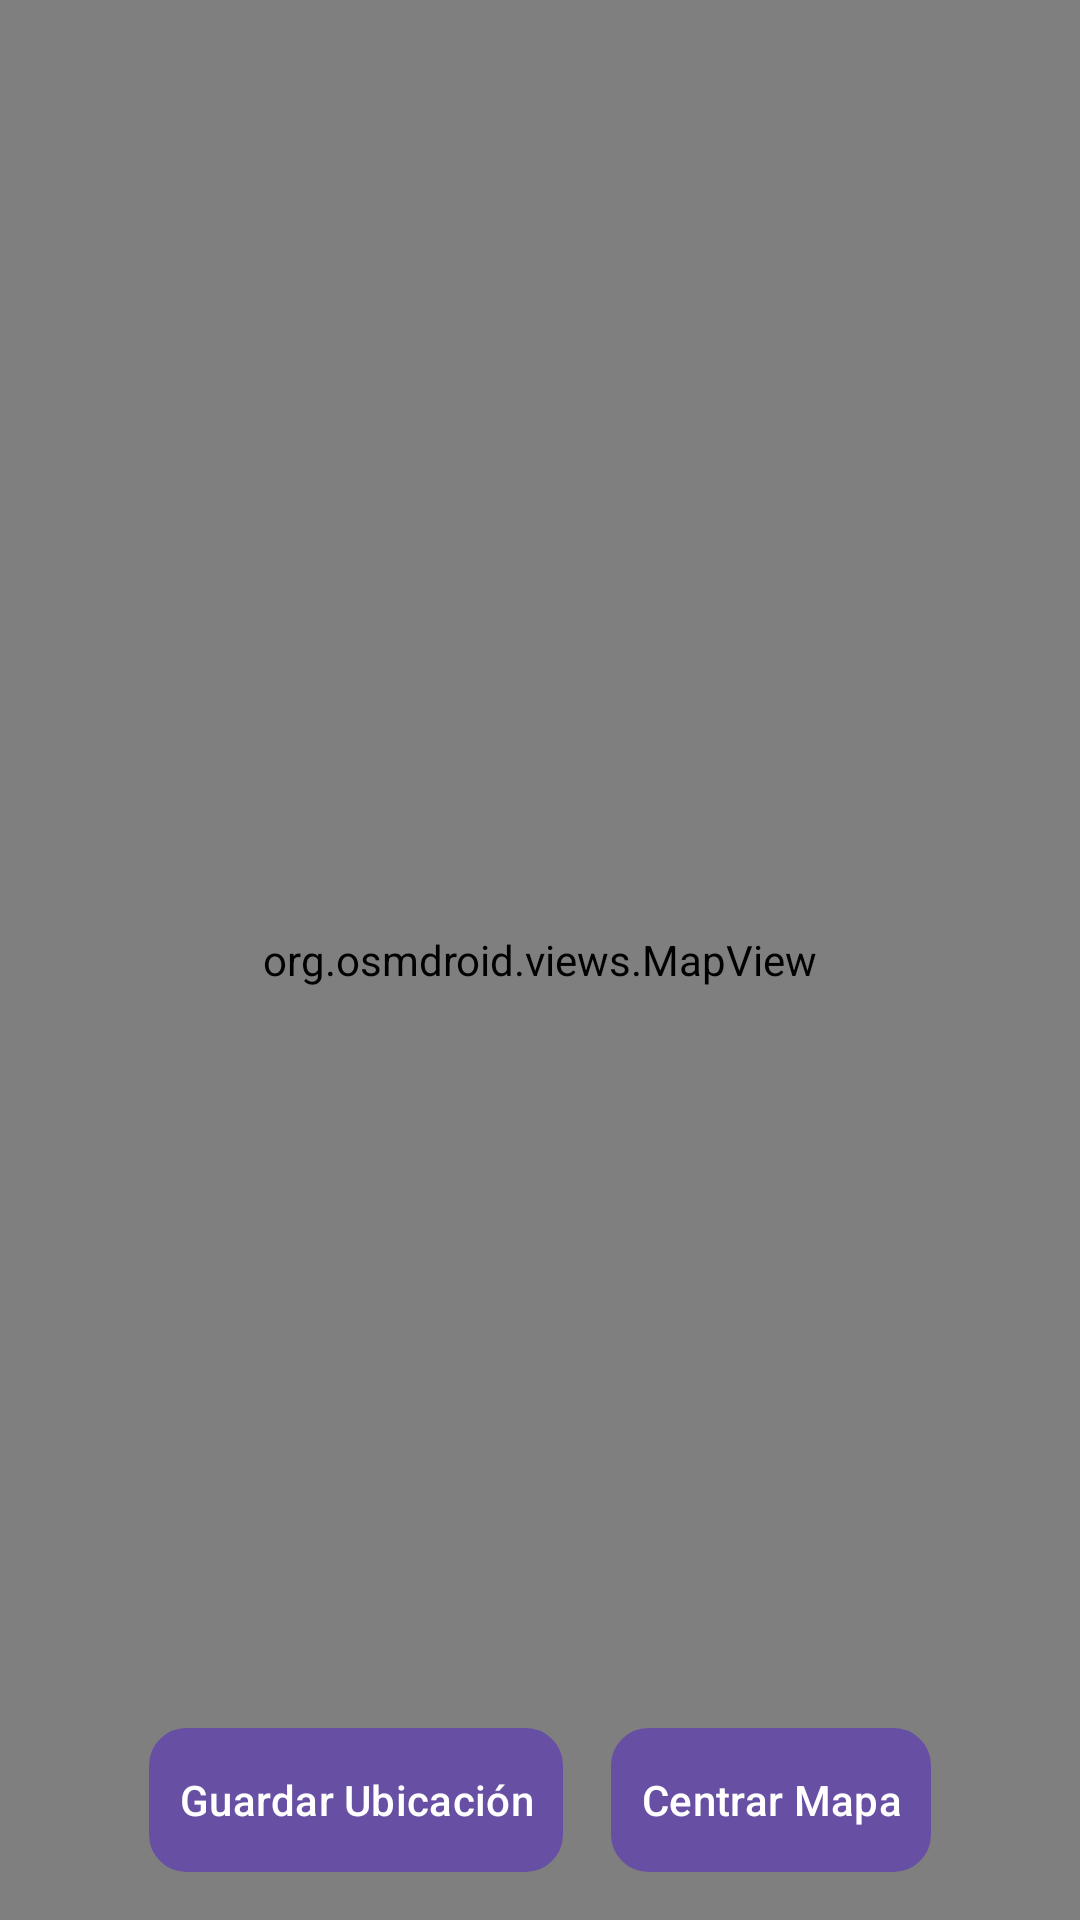

Layout XML and referenced resources for this Android screen:
<!-- AndroidManifest.xml: application theme Theme.PathBack -->
<!-- res/layout/mapa.xml -->
<?xml version="1.0" encoding="utf-8"?>
<FrameLayout xmlns:android="http://schemas.android.com/apk/res/android"
    xmlns:tools="http://schemas.android.com/tools"
    android:id="@+id/main"
    android:layout_width="match_parent"
    android:layout_height="match_parent"
    tools:context=".MainActivity">

    
    <org.osmdroid.views.MapView
        android:id="@+id/mapa"
        android:layout_width="match_parent"
        android:layout_height="match_parent" />

    
    <LinearLayout
        android:id="@+id/layoutMarcadorOpciones"
        android:layout_width="wrap_content"
        android:layout_height="wrap_content"
        android:orientation="vertical"
        android:layout_gravity="end|bottom"
        android:layout_marginEnd="16dp"
        android:layout_marginBottom="110dp">

        <Button
            android:id="@+id/btnCentrarMarcador"
            android:layout_width="wrap_content"
            android:layout_height="wrap_content"
            android:text="Centrar marcador"
            android:background="@drawable/boton_estilo_morado"
            android:backgroundTint="@color/colorAccent"
            android:textColor="@color/white"
            android:padding="10dp"
            android:visibility="gone" />

        <Button
            android:id="@+id/btnEliminarMarcador"
            android:layout_width="wrap_content"
            android:layout_height="wrap_content"
            android:text="Eliminar marcador"
            android:layout_marginTop="8dp"
            android:padding="10dp"
            android:background="@drawable/boton_estilo_morado"
            android:backgroundTint="@color/colorAccent"
            android:textColor="@color/white"
            android:visibility="gone" />
    </LinearLayout>

    
    <LinearLayout
        android:layout_width="match_parent"
        android:layout_height="wrap_content"
        android:orientation="horizontal"
        android:gravity="center"
        android:layout_gravity="bottom"
        android:layout_margin="16dp">

        <Button
            android:id="@+id/btnGuardar"
            android:layout_width="wrap_content"
            android:layout_height="wrap_content"
            android:layout_marginEnd="8dp"
            android:background="@drawable/boton_estilo_morado"
            android:backgroundTint="@color/colorAccent"
            android:textColor="@color/white"
            android:padding="10dp"
            android:text="Guardar Ubicación" />

        <Button
            android:id="@+id/btnCentrar"
            android:layout_width="wrap_content"
            android:layout_height="wrap_content"
            android:layout_marginStart="8dp"
            android:background="@drawable/boton_estilo_morado"
            android:backgroundTint="@color/colorAccent"
            android:textColor="@color/white"
            android:padding="10dp"
            android:text="Centrar Mapa" />
    </LinearLayout>

</FrameLayout>
<!-- resources referenced by this layout -->
<resources>
  <color name="colorAccent">#FF5722</color>
  <color name="white">#FFFFFF</color>
  <!-- drawable boton_estilo_morado (drawable) -->
  <?xml version="1.0" encoding="utf-8"?>
  <selector xmlns:android="http://schemas.android.com/apk/res/android">
  
      
      <item android:state_pressed="true">
          <shape android:shape="rectangle">
              <solid android:color="@color/colorAccent" />
              <corners android:radius="12dp" />
              <stroke android:width="1dp" android:color="@color/colorAccent" />
          </shape>
      </item>
  
      
      <item android:state_enabled="false">
          <shape android:shape="rectangle">
              <solid android:color="@color/colorAccent" />
              <corners android:radius="12dp" />
              <stroke android:width="1dp" android:color="@color/colorAccent" />
          </shape>
      </item>
  
      
      <item>
          <shape android:shape="rectangle">
              <solid android:color="@color/colorAccent" />
              <corners android:radius="12dp" />
              <stroke android:width="1dp" android:color="@color/colorAccent" />
          </shape>
      </item>
  
  </selector>
  <style name="Theme.PathBack" parent="Base.Theme.PathBack" />
  <style name="Base.Theme.PathBack" parent="Theme.Material3.DayNight.NoActionBar">
          
          
      </style>
</resources>
